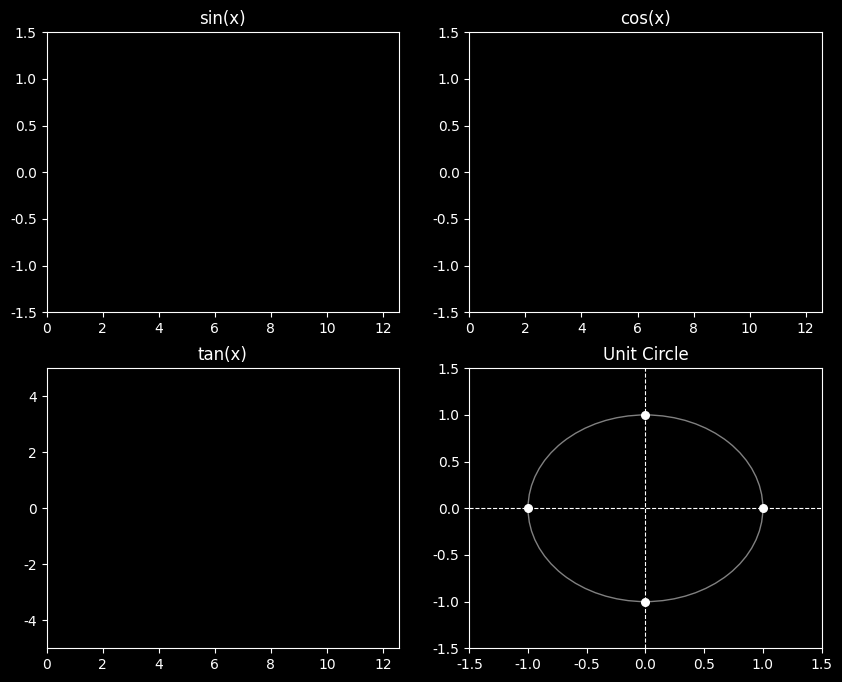

Python code for this plot: (Note: this script raises an exception after producing the figure.)
# DEPENDENCIES
import numpy as np
import matplotlib.pyplot as plt
from matplotlib.animation import FuncAnimation

# SETUP
plt.rcParams['font.family'] = 'Courier New'
plt.style.use('dark_background')
fig, ((sin, cos), (tan, unit)) = plt.subplots(2, 2, figsize=(10, 8))
x = np.linspace(0, 4 * np.pi, 720)

# SINE PLOT
sin_lin, = sin.plot([], [], lw=2)
sin.set_ylim(-1.5, 1.5)
sin.set_xlim(0, 4 * np.pi)
sin.set_title('sin(x)')

# COSINE PLOT
cos_lin, = cos.plot([], [], lw=2)
cos.set_ylim(-1.5, 1.5)
cos.set_xlim(0, 4 * np.pi)
cos.set_title('cos(x)')

# TANGENT PLOT
tan_lin, = tan.plot([], [], lw=2)
tan.set_ylim(-5, 5)
tan.set_xlim(0, 4 * np.pi)
tan.set_title('tan(x)')

# UNIT CIRCLE PLOT
circle, = unit.plot([], [], 'co')
unit.set_xlim(-1.5, 1.5)
unit.set_ylim(-1.5, 1.5)
unit.set_title('Unit Circle')
static_circle = plt.Circle((0, 0), 1, color='gray', fill=False)
unit.add_patch(static_circle)
unit.axhline(0, color='white', linestyle='dashed', linewidth=0.8)
unit.axvline(0, color='white', linestyle='dashed', linewidth=0.8)
quartile_markers = np.array([
    [1, 0],  # 0 degrees
    [0, 1],  # 90 degrees
    [-1, 0], # 180 degrees
    [0, -1], # 270 degrees
])
unit.scatter(quartile_markers[:, 0], quartile_markers[:, 1], c='white', marker='o', s=30)

# ASSEMBLE AND RENDER
def update(frame):
    sin_lin.set_data(x[:frame], np.sin(x[:frame]))
    cos_lin.set_data(x[:frame], np.cos(x[:frame]))
    tan_lin.set_data(x[:frame], np.tan(x[:frame]))
    angle = np.deg2rad(frame)
    circle.set_data(np.cos(angle), np.sin(angle))
    return sin_lin, cos_lin, tan_lin, circle

ani = FuncAnimation(fig, update, frames=len(x), interval=20, blit=True)
ani.save('trig_animation.gif', writer='imagemagick', fps=30)
#plt.show()
